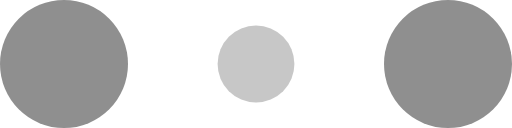
t = 0.00 s
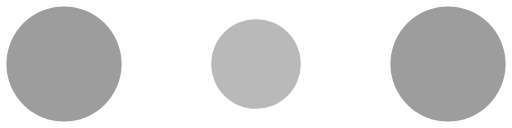
t = 0.10 s
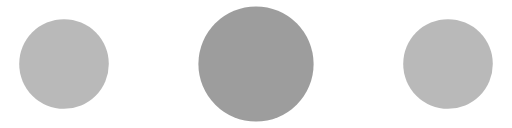
t = 0.30 s
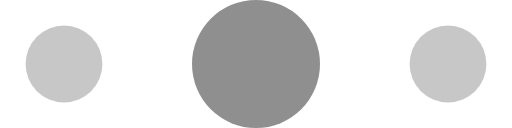
t = 0.40 s
t = 0.50 s: frame unchanged from t = 0.30 s, image omitted
t = 0.70 s: frame unchanged from t = 0.10 s, image omitted

The animated SVG that drew these frames (rendered in a browser with its animation timeline set to each time). Animation: 6 SMIL elements (animate=6); one cycle of 0.80 s, repeats indefinitely.

<!-- By Sam Herbert (@sherb), for everyone. More @ http://goo.gl/7AJzbL -->
<svg width="35" height="10" viewBox="0 0 120 30" xmlns="http://www.w3.org/2000/svg" fill="#8F8F8F">
    <circle cx="15" cy="15" r="15">
        <animate attributeName="r" from="15" to="15"
                 begin="0s" dur="0.8s"
                 values="15;9;15" calcMode="linear"
                 repeatCount="indefinite" />
        <animate attributeName="fill-opacity" from="1" to="1"
                 begin="0s" dur="0.8s"
                 values="1;.5;1" calcMode="linear"
                 repeatCount="indefinite" />
    </circle>
    <circle cx="60" cy="15" r="9" fill-opacity="0.3">
        <animate attributeName="r" from="9" to="9"
                 begin="0s" dur="0.8s"
                 values="9;15;9" calcMode="linear"
                 repeatCount="indefinite" />
        <animate attributeName="fill-opacity" from="0.5" to="0.5"
                 begin="0s" dur="0.8s"
                 values=".5;1;.5" calcMode="linear"
                 repeatCount="indefinite" />
    </circle>
    <circle cx="105" cy="15" r="15">
        <animate attributeName="r" from="15" to="15"
                 begin="0s" dur="0.8s"
                 values="15;9;15" calcMode="linear"
                 repeatCount="indefinite" />
        <animate attributeName="fill-opacity" from="1" to="1"
                 begin="0s" dur="0.8s"
                 values="1;.5;1" calcMode="linear"
                 repeatCount="indefinite" />
    </circle>
</svg>
